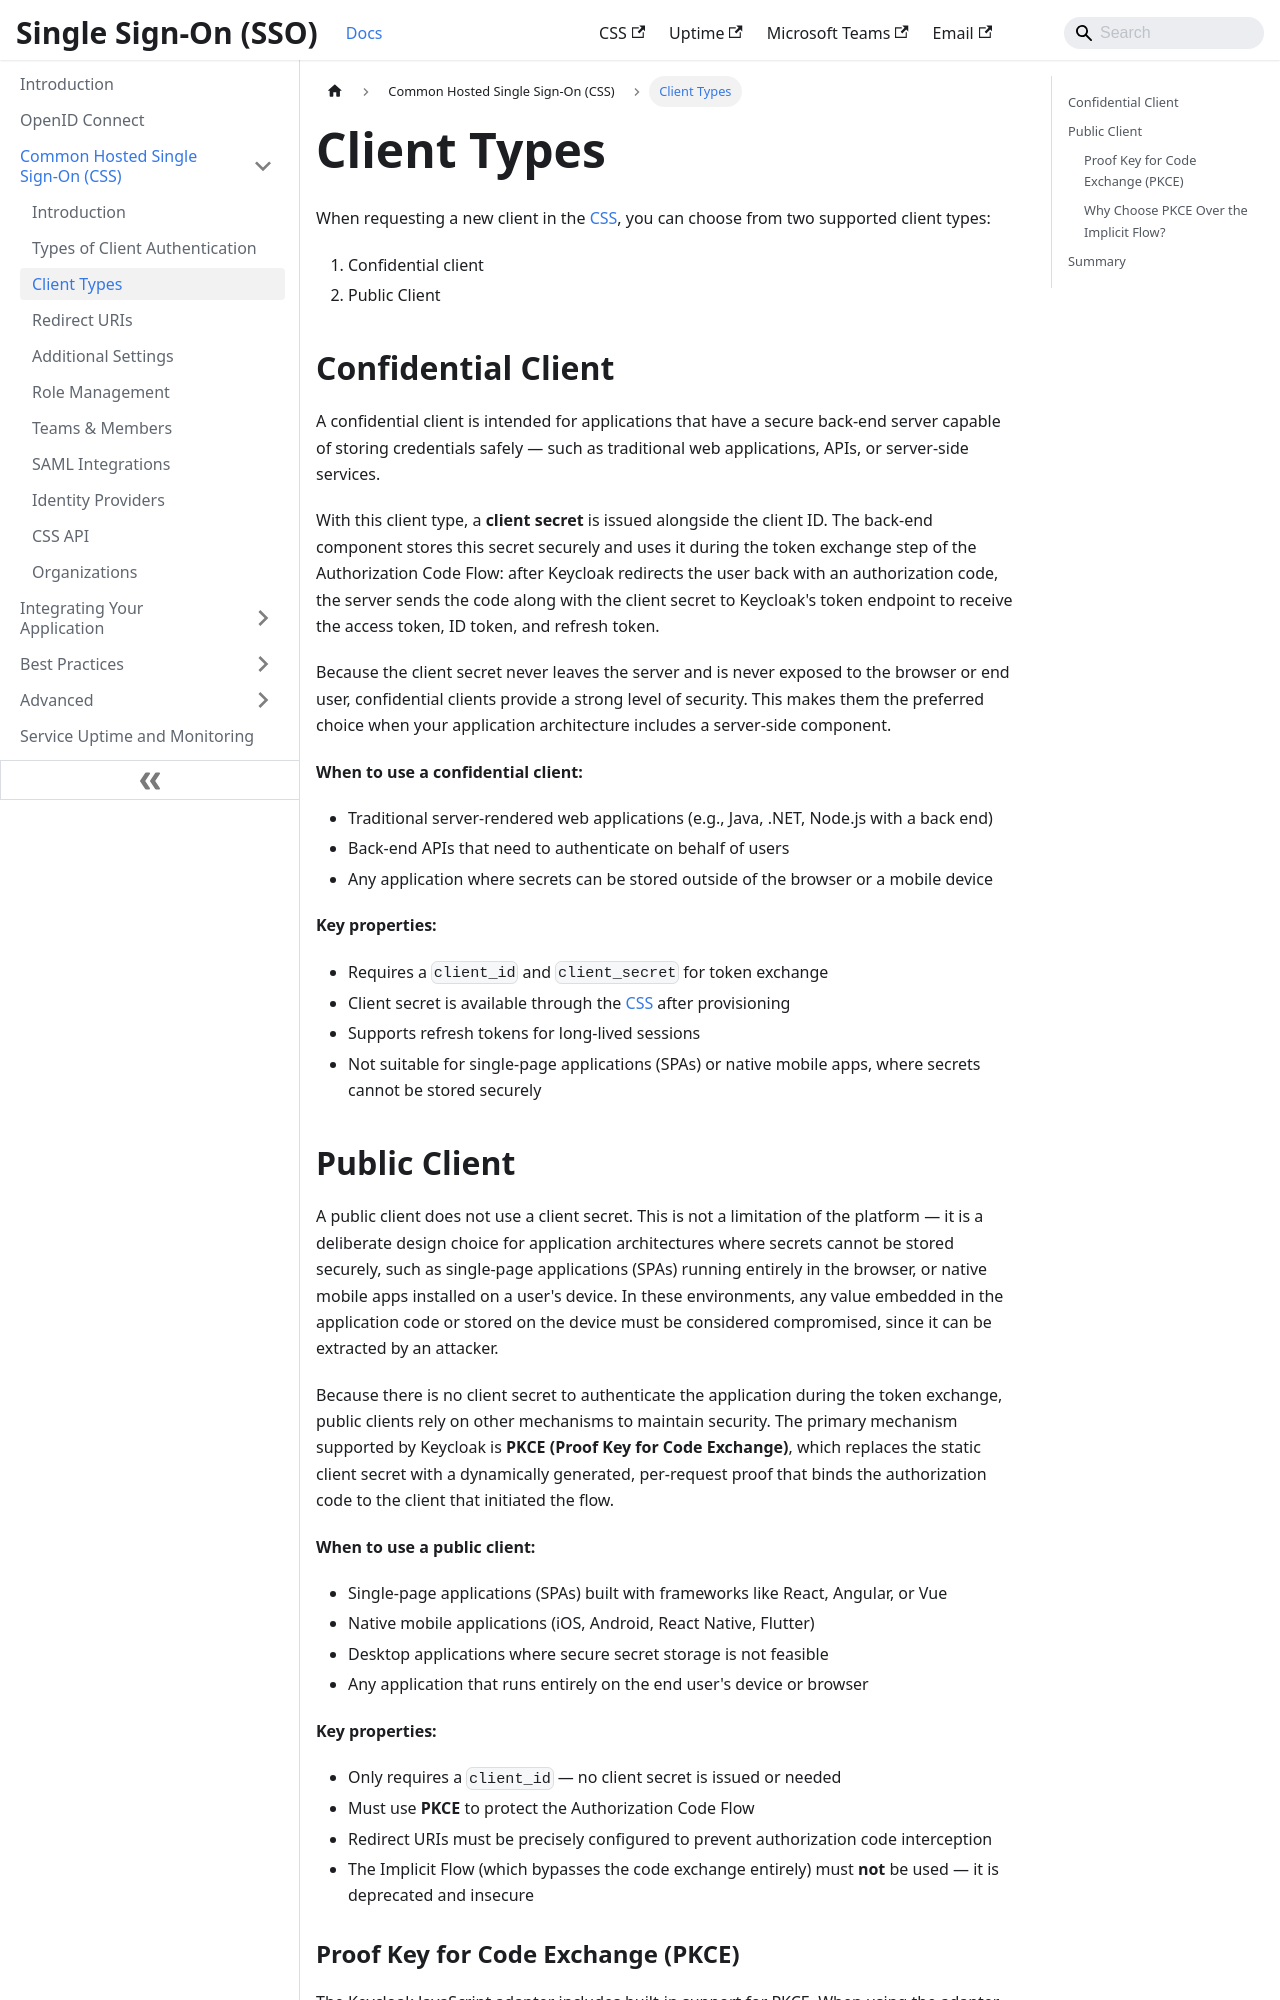

repository: bcgov/sso-docs · page: css-application/client-types.html · generator: docusaurus

---
sidebar_position: 3
description: Learn about various client types to choose from based on the security needs of your app.
tags:
  - css
  - client-types
---

# Client Types

When requesting a new client in the [CSS](https://sso-requests.apps.gold.devops.gov.bc.ca/), you can choose from two supported client types:

1. Confidential client
2. Public Client

## Confidential Client

A confidential client is intended for applications that have a secure back-end server capable of storing credentials safely — such as traditional web applications, APIs, or server-side services.

With this client type, a **client secret** is issued alongside the client ID. The back-end component stores this secret securely and uses it during the token exchange step of the Authorization Code Flow: after Keycloak redirects the user back with an authorization code, the server sends the code along with the client secret to Keycloak's token endpoint to receive the access token, ID token, and refresh token.

Because the client secret never leaves the server and is never exposed to the browser or end user, confidential clients provide a strong level of security. This makes them the preferred choice when your application architecture includes a server-side component.

**When to use a confidential client:**

- Traditional server-rendered web applications (e.g., Java, .NET, Node.js with a back end)
- Back-end APIs that need to authenticate on behalf of users
- Any application where secrets can be stored outside of the browser or a mobile device

**Key properties:**

- Requires a `client_id` and `client_secret` for token exchange
- Client secret is available through the [CSS](https://sso-requests.apps.gold.devops.gov.bc.ca/) after provisioning
- Supports refresh tokens for long-lived sessions
- Not suitable for single-page applications (SPAs) or native mobile apps, where secrets cannot be stored securely
